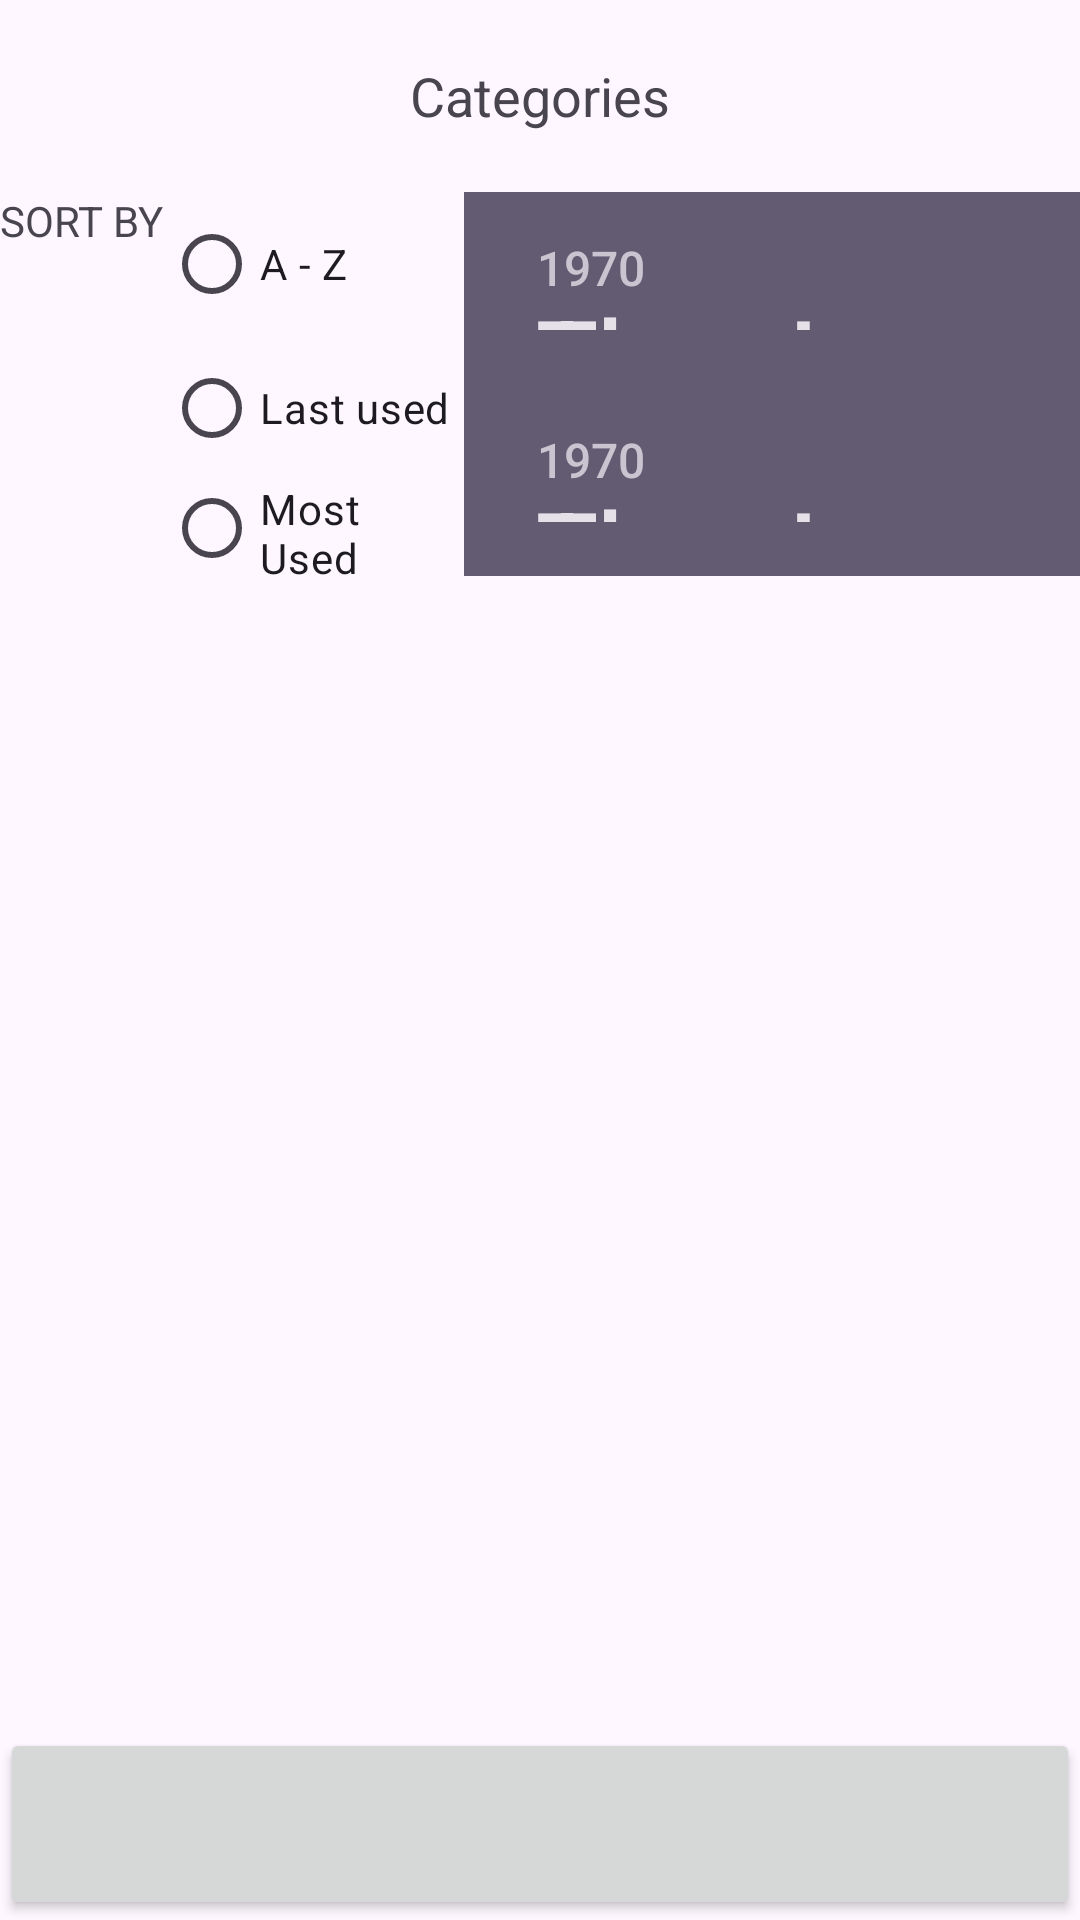

Android layout source for this screen:
<!-- AndroidManifest.xml: application theme Theme.B_b -->
<!-- res/layout/fragment_category_overview.xml -->
<?xml version="1.0" encoding="utf-8"?>
<LinearLayout xmlns:android="http://schemas.android.com/apk/res/android"
    android:layout_width="match_parent"
    android:layout_height="match_parent"
    android:orientation="vertical">

    <TextView
        android:layout_width="match_parent"
        android:layout_height="0dp"
        android:text="Categories"
        android:gravity="center"
        android:textSize="18sp"
        android:layout_weight="100"/>
    <LinearLayout
        android:layout_width="match_parent"
        android:layout_height="0dp"
        android:orientation="horizontal"
        android:layout_weight="200">
        <TextView
            android:layout_width="wrap_content"
            android:layout_height="wrap_content"
            android:text="SORT BY"/>

        <RadioGroup
            android:layout_width="100dp"
            android:layout_height="wrap_content"
            android:orientation="vertical"
            >

            <RadioButton
                android:layout_width="wrap_content"
                android:layout_height="wrap_content"
                android:text="A - Z" />

            <RadioButton
                android:layout_width="wrap_content"
                android:layout_height="wrap_content"
                android:text="Last used" />

            <RadioButton
                android:layout_width="wrap_content"
                android:layout_height="wrap_content"
                android:text="Most Used" />
        </RadioGroup>
        <LinearLayout
            android:layout_width="match_parent"
            android:layout_height="wrap_content"
            android:orientation="vertical"
            >
        <DatePicker
            android:layout_width="wrap_content"
            android:layout_height="wrap_content"
            android:layout_weight="50"/>
        <DatePicker
            android:layout_width="wrap_content"
            android:layout_height="wrap_content"
            android:layout_weight="50"/>
        </LinearLayout>
    </LinearLayout>
    <ListView
        android:layout_width="match_parent"
        android:layout_height="0dp"
        android:layout_weight="600"/>
    <Button
        android:layout_width="match_parent"
        android:layout_height="0dp"
        android:layout_weight="100"/>
</LinearLayout>
<!-- resources referenced by this layout -->
<resources>
  <style name="Theme.B_b" parent="Base.Theme.B_b" />
  <style name="Base.Theme.B_b" parent="Theme.Material3.DayNight.NoActionBar">
          
          
      </style>
</resources>
